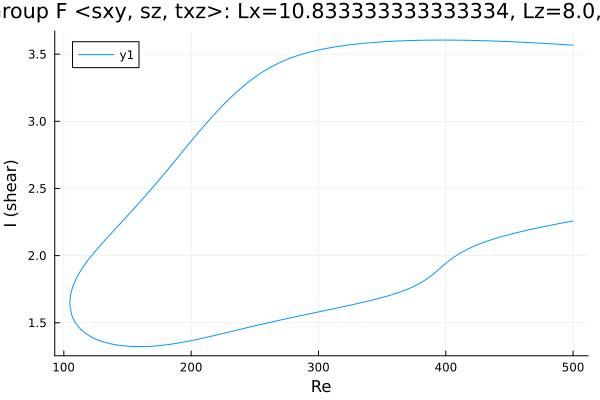

Values plotted in this chart, from the file beside it:
Re, shear
500.0, 3.567
500, 3.567
498.6, 3.568
497.2, 3.569
495.7, 3.57
494.3, 3.57
492.9, 3.571
491.5, 3.572
490.1, 3.573
488.7, 3.574
487.3, 3.575
485.8, 3.575
484.4, 3.576
483, 3.577
481.6, 3.578
480.2, 3.579
478.8, 3.579
477.4, 3.58
475.9, 3.581
474.5, 3.582
473.1, 3.582
471.7, 3.583
470.3, 3.584
468.9, 3.585
467.5, 3.585
466, 3.586
464.6, 3.587
463.2, 3.587
461.8, 3.588
460.4, 3.589
459, 3.589
457.6, 3.59
456.1, 3.591
454.7, 3.591
453.3, 3.592
451.9, 3.593
450.5, 3.593
449.1, 3.594
447.7, 3.594
446.3, 3.595
444.8, 3.595
443.4, 3.596
442, 3.596
440.6, 3.597
439.2, 3.597
437.8, 3.598
436.4, 3.598
434.9, 3.599
433.5, 3.599
432.1, 3.6
430.7, 3.6
429.3, 3.6
427.9, 3.601
426.5, 3.601
425, 3.602
423.6, 3.602
422.2, 3.602
420.8, 3.603
419.4, 3.603
418, 3.603
... 559 more rows
